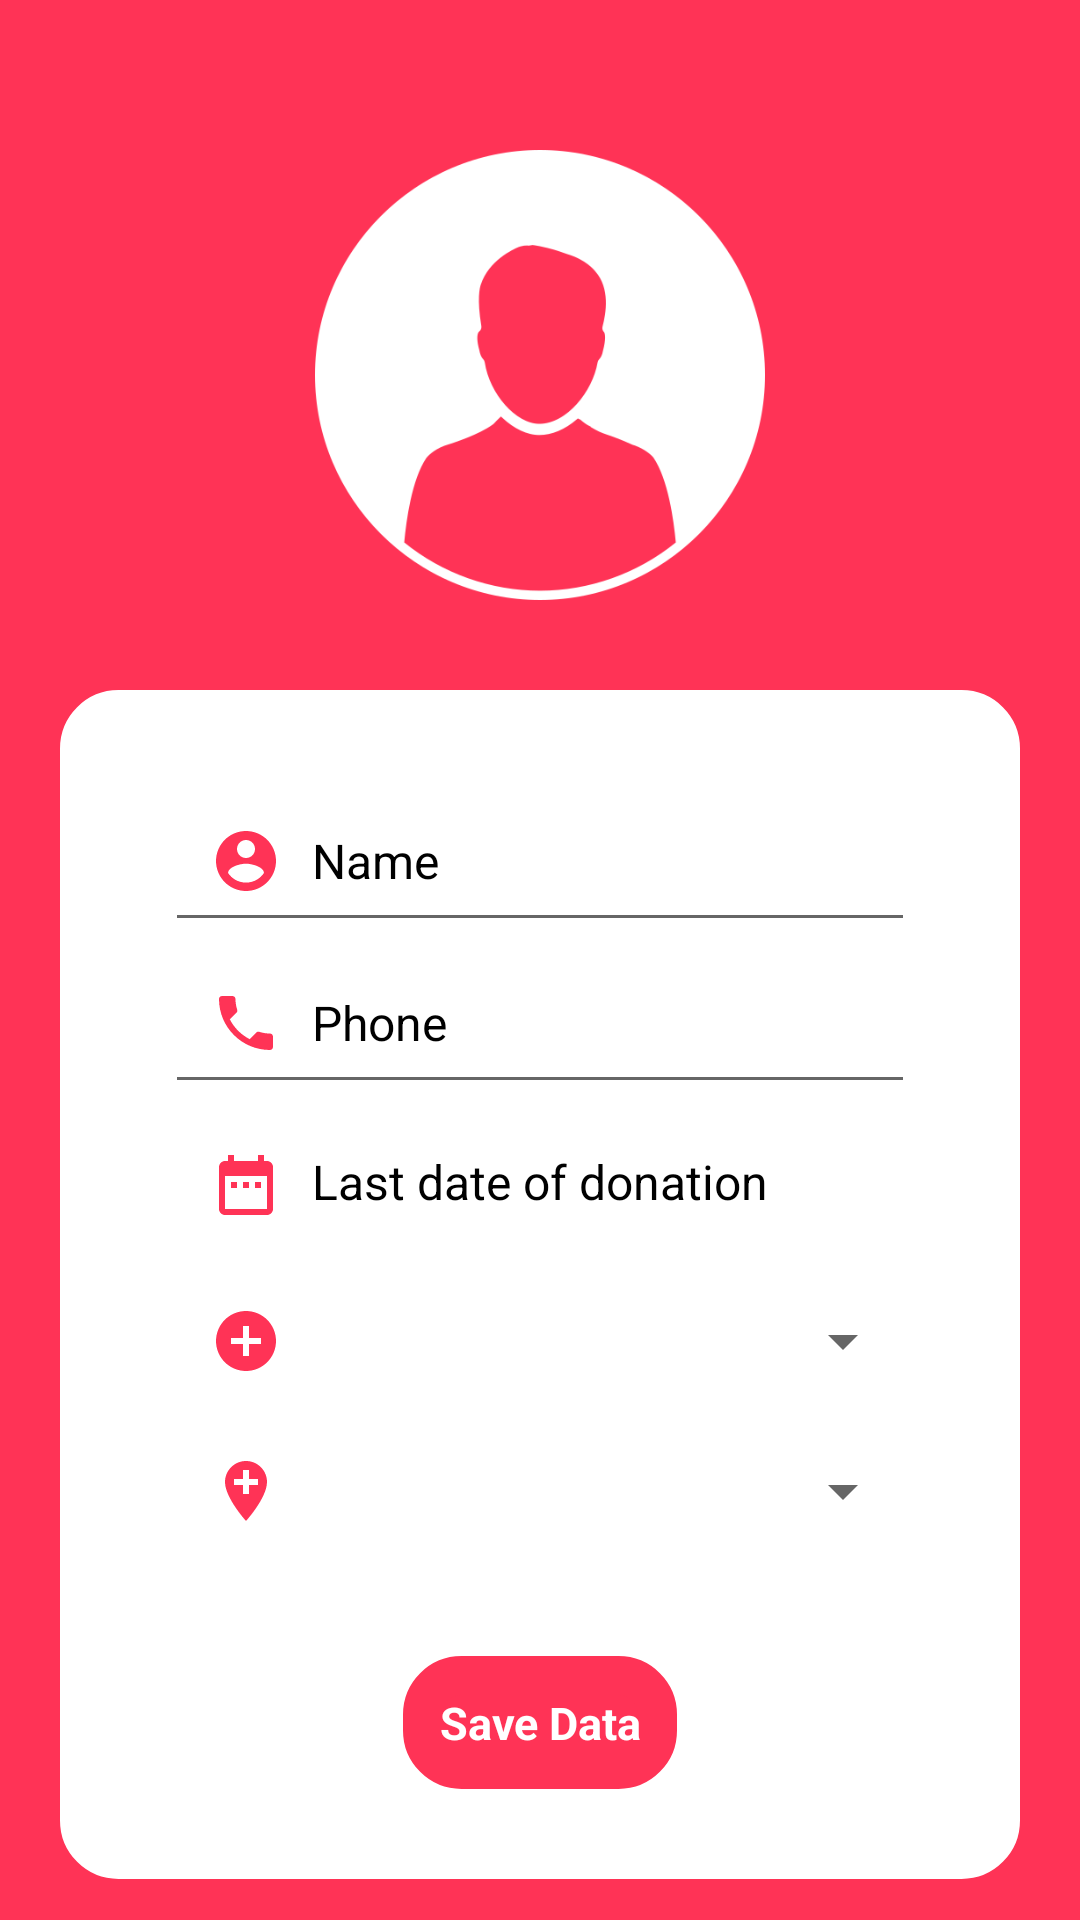

Reconstruct the res/layout file that produces this screen, plus the resources it refers to.
<!-- AndroidManifest.xml: application theme AppTheme -->
<!-- res/layout/activity_home_activity.xml -->
<?xml version="1.0" encoding="utf-8"?>
<ScrollView xmlns:android="http://schemas.android.com/apk/res/android"
    xmlns:app="http://schemas.android.com/apk/res-auto"
    xmlns:tools="http://schemas.android.com/tools"
    android:layout_width="match_parent"
    android:layout_height="match_parent"
    android:background="#FF3356"
    tools:context=".Activity.Home_activity">
    <LinearLayout
        android:layout_width="match_parent"
        android:layout_height="wrap_content"
        android:gravity="center"
        android:orientation="vertical"
        android:layout_marginTop="50dp"
        >


    <ImageButton
        android:id="@+id/imageButton"
        android:layout_width="150dp"
        android:layout_height="150dp"
        android:layout_marginBottom="30dp"
        android:background="@drawable/male">

    </ImageButton>


    <LinearLayout
        android:layout_width="match_parent"
        android:layout_height="wrap_content"
        android:layout_marginLeft="20dp"
        android:layout_marginRight="20dp"
        android:background="@drawable/cardview_angle"
        android:gravity="center"
        android:orientation="vertical">
        <LinearLayout
            android:id="@+id/linlay"
            android:gravity="center"
            android:layout_width="match_parent"
            android:layout_height="wrap_content"
            android:orientation="vertical">

        <EditText
            android:id="@+id/nameid"
            android:layout_width="match_parent"
            android:layout_height="wrap_content"
            android:layout_marginLeft="35dp"
            android:layout_marginTop="30dp"
            android:layout_marginRight="35dp"
            android:drawableLeft="@drawable/ic_account_circle_black_24dp"
            android:drawablePadding="10dp"
            android:hint="Name"
            android:padding="15dp"
            android:paddingLeft="20dp"
            android:textColor="#000000"
            android:textColorHint="#000000"
            android:textSize="16dp"

            >

        </EditText>

        <EditText
            android:id="@+id/ageid"
            android:layout_width="match_parent"
            android:layout_height="wrap_content"
            android:layout_marginLeft="35dp"
            android:layout_marginRight="35dp"
            android:drawableLeft="@drawable/ic_phone_black_24dp"
            android:drawablePadding="10dp"
            android:hint="Phone"
            android:padding="15dp"
            android:paddingLeft="20dp"
            android:textColor="#000000"
            android:textColorHint="#000000"
            android:textSize="16dp">

        </EditText>


        <TextView
            android:id="@+id/lastdate_id"
            android:layout_width="match_parent"
            android:layout_height="wrap_content"
            android:layout_marginLeft="35dp"
            android:layout_marginRight="35dp"
            android:drawableLeft="@drawable/ic_date_range_black_24dp"
            android:drawablePadding="10dp"
            android:hint="Last date of donation"
            android:padding="15dp"
            android:paddingLeft="20dp"
            android:textColor="#000000"
            android:textColorHint="#000000"
            android:textSize="16dp">

        </TextView>

        <LinearLayout
            android:layout_width="match_parent"
            android:layout_height="match_parent"
            android:layout_marginLeft="35dp"
            android:layout_marginRight="35dp">

            <TextView
                android:layout_width="25dp"
                android:layout_height="match_parent"
                android:layout_marginLeft="15dp"
                android:drawableLeft="@drawable/ic_add_circle_black_24dp"

                >

            </TextView>

            <Spinner
                android:id="@+id/bloodgroupid"
                android:layout_width="match_parent"
                android:layout_height="50dp"
                android:drawablePadding="5dp"
                android:padding="15dp"
                android:spinnerMode="dropdown"
                android:textSize="15dp"

                >

            </Spinner>

        </LinearLayout>

        <LinearLayout
            android:layout_width="match_parent"
            android:layout_height="match_parent"
            android:layout_marginLeft="35dp"
            android:layout_marginRight="35dp">

            <TextView
                android:layout_width="25dp"
                android:layout_height="match_parent"
                android:layout_marginLeft="15dp"
                android:drawableLeft="@drawable/ic_add_location_black_24dp">

            </TextView>

            <Spinner

                android:id="@+id/spinerid"
                android:layout_width="match_parent"
                android:layout_height="50dp"
                android:drawablePadding="5dp"
                android:padding="15dp"
                android:spinnerMode="dropdown"
                android:textSize="15dp"


                >

            </Spinner>


        </LinearLayout>


        <TextView
            android:id="@+id/saveid"
            android:layout_width="wrap_content"
            android:layout_height="wrap_content"
            android:layout_marginTop="30dp"
            android:layout_marginBottom="30dp"
            android:background="@drawable/textinputborder"
            android:text="Save Data"
            android:gravity="center"
            android:textStyle="bold"
            android:padding="12dp"
            android:textColor="#FFFFFF"
            android:textSize="15dp">


        </TextView>
        </LinearLayout>
            <TextView
            android:id="@+id/showdata"
            android:layout_width="wrap_content"
            android:layout_height="wrap_content"
            android:layout_marginTop="30dp"
            android:layout_marginBottom="30dp"
            android:background="@drawable/textinputborder"
            android:text="Save Data"
            android:gravity="center"
            android:visibility="gone"
            android:textStyle="bold"
            android:padding="15dp"
            android:textColor="#FFFFFF"
            android:textSize="15dp">


            </TextView>


         </LinearLayout>


    </LinearLayout>






</ScrollView>
<!-- resources referenced by this layout -->
<resources>
  <!-- drawable cardview_angle (drawable) -->
  <?xml version="1.0" encoding="utf-8"?>
  <shape xmlns:android="http://schemas.android.com/apk/res/android">
      android:shape="rectangle">
      <solid android:color="#FFFFFF" />
      <stroke android:width="13dp"
          android:color="#FFFFFF" />
      <corners
          android:radius="13dp"/>
  
  </shape>
  <!-- drawable ic_account_circle_black_24dp (drawable) -->
  <vector android:height="24dp" android:tint="#FF3356"
      android:viewportHeight="24.0" android:viewportWidth="24.0"
      android:width="24dp" xmlns:android="http://schemas.android.com/apk/res/android">
      <path android:fillColor="#FF000000" android:pathData="M12,2C6.48,2 2,6.48 2,12s4.48,10 10,10 10,-4.48 10,-10S17.52,2 12,2zM12,5c1.66,0 3,1.34 3,3s-1.34,3 -3,3 -3,-1.34 -3,-3 1.34,-3 3,-3zM12,19.2c-2.5,0 -4.71,-1.28 -6,-3.22 0.03,-1.99 4,-3.08 6,-3.08 1.99,0 5.97,1.09 6,3.08 -1.29,1.94 -3.5,3.22 -6,3.22z"/>
  </vector>
  <!-- drawable ic_add_circle_black_24dp (drawable) -->
  <vector android:height="24dp" android:tint="#FF3356"
      android:viewportHeight="24.0" android:viewportWidth="24.0"
      android:width="24dp" xmlns:android="http://schemas.android.com/apk/res/android">
      <path android:fillColor="#FF000000" android:pathData="M12,2C6.48,2 2,6.48 2,12s4.48,10 10,10 10,-4.48 10,-10S17.52,2 12,2zM17,13h-4v4h-2v-4L7,13v-2h4L11,7h2v4h4v2z"/>
  </vector>
  <!-- drawable ic_add_location_black_24dp (drawable) -->
  <vector android:height="24dp" android:tint="#FF3356"
      android:viewportHeight="24.0" android:viewportWidth="24.0"
      android:width="24dp" xmlns:android="http://schemas.android.com/apk/res/android">
      <path android:fillColor="#FF000000" android:pathData="M12,2C8.14,2 5,5.14 5,9c0,5.25 7,13 7,13s7,-7.75 7,-13c0,-3.86 -3.14,-7 -7,-7zM16,10h-3v3h-2v-3L8,10L8,8h3L11,5h2v3h3v2z"/>
  </vector>
  <!-- drawable ic_date_range_black_24dp (drawable) -->
  <vector android:height="24dp" android:tint="#FF3356"
      android:viewportHeight="24.0" android:viewportWidth="24.0"
      android:width="24dp" xmlns:android="http://schemas.android.com/apk/res/android">
      <path android:fillColor="#FF000000" android:pathData="M9,11L7,11v2h2v-2zM13,11h-2v2h2v-2zM17,11h-2v2h2v-2zM19,4h-1L18,2h-2v2L8,4L8,2L6,2v2L5,4c-1.11,0 -1.99,0.9 -1.99,2L3,20c0,1.1 0.89,2 2,2h14c1.1,0 2,-0.9 2,-2L21,6c0,-1.1 -0.9,-2 -2,-2zM19,20L5,20L5,9h14v11z"/>
  </vector>
  <!-- drawable ic_phone_black_24dp (drawable) -->
  <vector android:height="24dp" android:tint="#FF3356"
      android:viewportHeight="24.0" android:viewportWidth="24.0"
      android:width="24dp" xmlns:android="http://schemas.android.com/apk/res/android">
      <path android:fillColor="#FF000000" android:pathData="M6.62,10.79c1.44,2.83 3.76,5.14 6.59,6.59l2.2,-2.2c0.27,-0.27 0.67,-0.36 1.02,-0.24 1.12,0.37 2.33,0.57 3.57,0.57 0.55,0 1,0.45 1,1V20c0,0.55 -0.45,1 -1,1 -9.39,0 -17,-7.61 -17,-17 0,-0.55 0.45,-1 1,-1h3.5c0.55,0 1,0.45 1,1 0,1.25 0.2,2.45 0.57,3.57 0.11,0.35 0.03,0.74 -0.25,1.02l-2.2,2.2z"/>
  </vector>
  <!-- drawable male: png bitmap (drawable, 13787 bytes) -->
  <!-- drawable textinputborder (drawable) -->
  <?xml version="1.0" encoding="utf-8"?>
  <shape xmlns:android="http://schemas.android.com/apk/res/android"
  android:shape="rectangle">
  <solid android:color="#FF3356" />
  <stroke android:width="13dp"
      android:color="#FF3356" />
  <corners
      android:radius="13dp"/>
  </shape>
  <style name="AppTheme" parent="Theme.AppCompat.DayNight.DarkActionBar">
          
          <item name="colorPrimary">@color/colorPrimaryDark</item>
          <item name="colorPrimaryDark">@color/colorPrimaryDark</item>
          <item name="colorAccent">@color/colorAccent</item>
      </style>
  <color name="colorPrimaryDark">#FF3356</color>
  <color name="colorAccent">#FF3356</color>
</resources>
